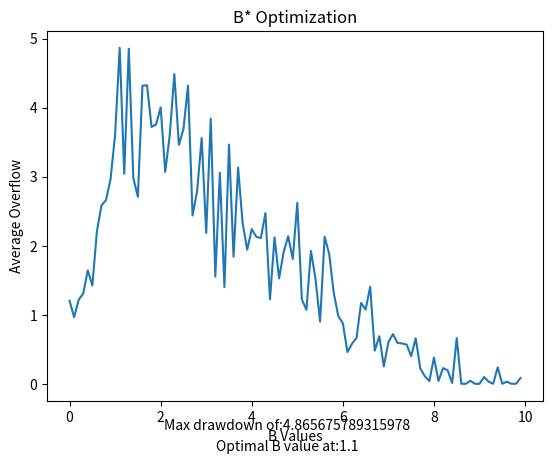
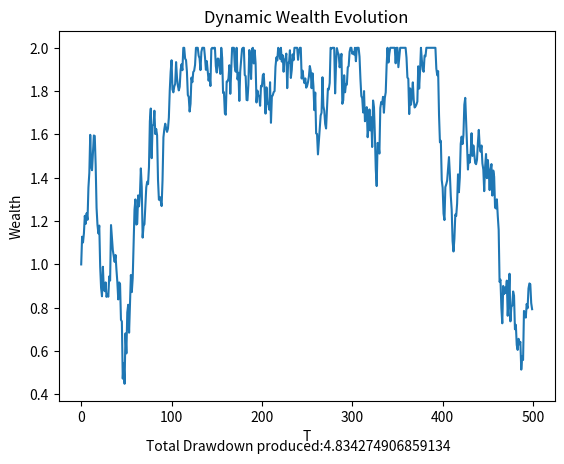

Reproduce these figures in Python, in order.
import numpy as np
import matplotlib.pyplot as plt

def gen_t(T, dT):
    t = []
    for i in range(int(T/dT)):
        t.append(i)
    return t


def gen_x(initial_wealth, T, dT, a, b, B):
    x = [initial_wealth]
    overflow = [0]
    for i in range(1, int(T/dT)):
        curr_x = 0
        curr_overflow = 0
        dW = np.random.normal(0, np.sqrt(dT), 1)
        dW = dW[0]
        dX = a * dT + b * dW
        curr_x = x[i-1] + dX

        if curr_x > B:
            curr_overflow = curr_x - B
            overflow.append(curr_overflow)

            curr_x = B

            x.append(curr_x)
        elif curr_x > 0 and curr_x < B:
            x.append(curr_x)
            overflow.append(0)
        elif curr_x < 0:
            overflow.append(0)
            break
    
    return [x, overflow]
    

def run_B(initial_wealth, T, dT, a, b, B_vals):
    num_runs = 100
    all_overflow = []

    for i in range(num_runs):
        B = B_vals[i]
        temp = gen_x(initial_wealth, T, dT, a, b, B)
        all_overflow.append(sum(temp[1]))
    return all_overflow

def sim_wealth(initial_wealth, T, dT, a, b, B):
    t = gen_t(T, dT)

    re = gen_x(initial_wealth, T, dT, a, b, B)
    x = re[0]
    overflow = re[1]

    while(len(x) != int(T/dT)):
        x.append(0)

    while(len(overflow) != int(T/dT)):
        overflow.append(0)
    total_overflow = sum(overflow)
    
    fig, ax = plt.subplots() 
    ax.plot(t, x)  
    ax.set_xlabel('T')
    ax.set_ylabel('Wealth')
    ax.set_title("Dynamic Wealth Evolution")
    txt = "Total Drawdown produced:" + str(total_overflow)
    fig.text(.5, .005, txt, ha = 'center')
    
    
    #these commented out lines will automatically make the graphs 
    # full screen so that the text at the bottom is not squished, 
    # undesirable behavior that i will fix... eventually

    #manager = plt.get_current_fig_manager()
    #manager.full_screen_toggle()
    
    plt.show()
def sim_B(initial_wealth, T, dT, a, b, B_vals, n):

    avg_overflow = [i * 0 for i in range(100)]

    

    for i in range(n):
        all_overflow = run_B(initial_wealth, T, dT, a, b, B_vals)
        for j in range(len(all_overflow)):
            avg_overflow[j] =  avg_overflow[j] + all_overflow[j]

    for i in range(len(all_overflow)):
        avg_overflow[i] = avg_overflow[i] / n
    
    max_x = max(avg_overflow)
    optimal_B = B_vals[avg_overflow.index(max_x)]

    fig, ax = plt.subplots()  
    ax.plot(B_vals, avg_overflow)  
    ax.set_xlabel('B Values')
    ax.set_ylabel('Average Overflow')
    ax.set_title('B* Optimization')

    txt1 = "Optimal B value at:" + str(optimal_B)
    txt2 = "Max drawdown of:" + str(max_x)

    fig.text(.5, .005, txt1, ha = 'center')
    fig.text(.5, .05, txt2, ha = 'center')
    
    #these commented out lines will automatically make the graphs 
    # full screen so that the text at the bottom is not squished, 
    # undesirable behavior that i will fix... eventually

    #manager = plt.get_current_fig_manager()
    #manager.full_screen_toggle()
    plt.show()



#do not change
B_vals = [i * .1 for i in range(100)]

# sample values, can change parameterizations
initial_wealth = 1
T = 5
dT = .01
a = 1
b = 1
n = 10
B = 2


sim_B(initial_wealth , T, dT, a, b, B_vals, n)
sim_wealth(initial_wealth, T, dT, a, b, B)


